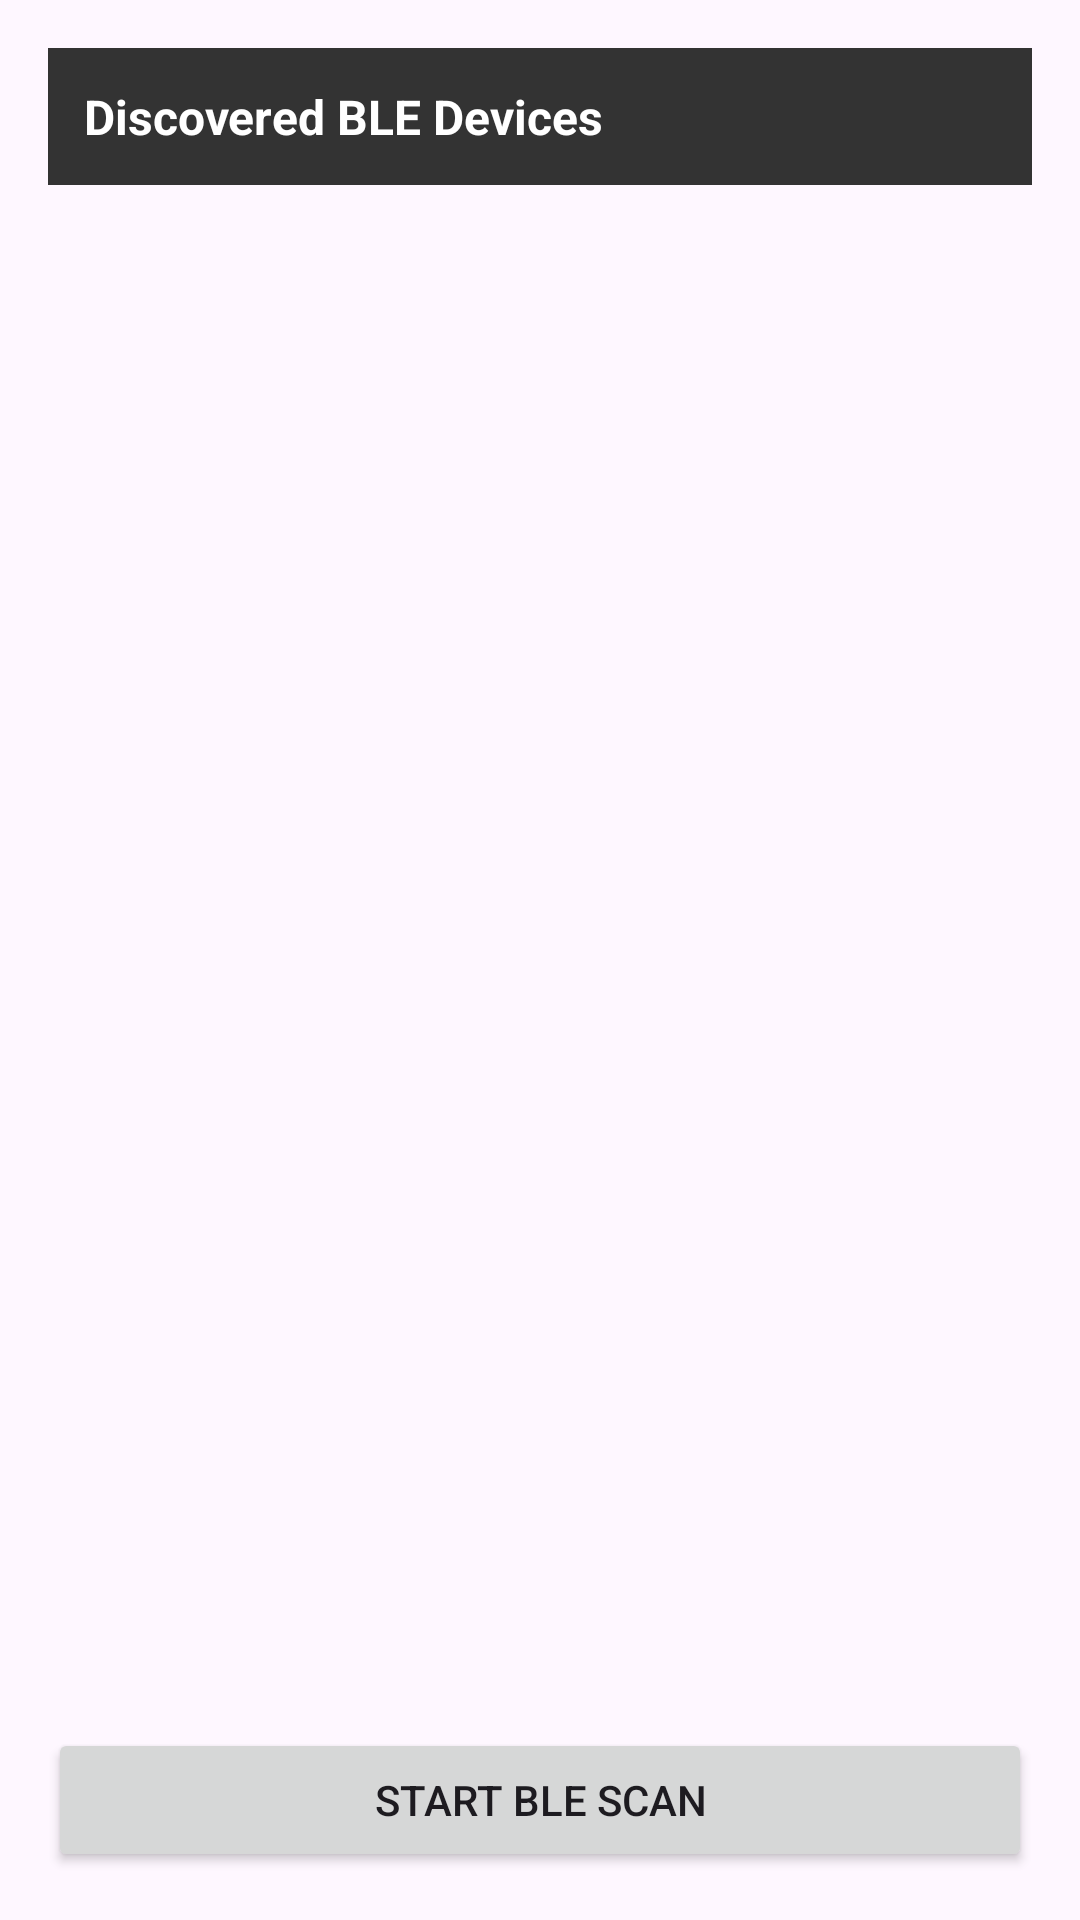

This screen was rendered from an Android layout file. Write that file and the resources it references.
<!-- AndroidManifest.xml: application theme Theme.NissanLeafTelematics -->
<!-- res/layout/activity_ble_device_select.xml -->
<?xml version="1.0" encoding="utf-8"?>
<LinearLayout xmlns:android="http://schemas.android.com/apk/res/android"
    android:orientation="vertical"
    android:layout_width="match_parent"
    android:layout_height="match_parent"
    android:padding="16dp">

    <TextView
        android:layout_width="match_parent"
        android:layout_height="wrap_content"
        android:text="Discovered BLE Devices"
        android:textSize="16sp"
        android:textStyle="bold"
        android:background="#333"
        android:textColor="#fff"
        android:padding="12dp" />

    <ListView
        android:id="@+id/new_devices"
        android:layout_width="match_parent"
        android:layout_height="0dp"
        android:layout_weight="1"
        android:divider="#ccc"
        android:dividerHeight="1dp"
        android:layout_marginTop="8dp" />

    <Button
        android:id="@+id/button_scan"
        android:layout_width="match_parent"
        android:layout_height="wrap_content"
        android:text="Start BLE Scan"
        android:layout_marginTop="16dp" />

</LinearLayout>
<!-- resources referenced by this layout -->
<resources>
  <style name="Theme.NissanLeafTelematics" parent="Base.Theme.NissanLeafTelematics" />
  <style name="Base.Theme.NissanLeafTelematics" parent="Theme.Material3.DayNight">
          
          
      </style>
</resources>
